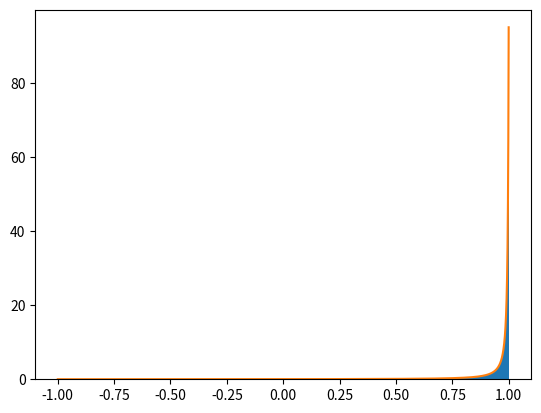

Reproduce this figure in Python.
import numpy as np
import matplotlib.pyplot as plt


def HG(theta, g):
    return 0.5*(1 - g**2)/(1 + g**2 - 2*g * np.cos(theta)) ** 1.5

def HG_cos(cos_theta, g):
    return 0.5*(1 - g**2)/(1 + g**2 - 2*g * cos_theta) ** 1.5
def generate_theta(samples_num, g):
    ps = np.random.rand(samples_num)
    return (1 / (2 * g)) * (1 + g**2 - ((1 - g**2)/(1 - g + 2*g*ps))**2)

N = 100000
g = 0.9
thetas = np.linspace(0,np.pi,N)
cos_thetas = np.linspace(-1,1,N)
# f = HG(thetas, g)
f = HG_cos(cos_thetas, g)
thetas_rand = generate_theta(1000000, g)
plt.figure()
plt.hist(thetas_rand, bins=1000, density=True)
plt.plot(cos_thetas,f)
plt.show()